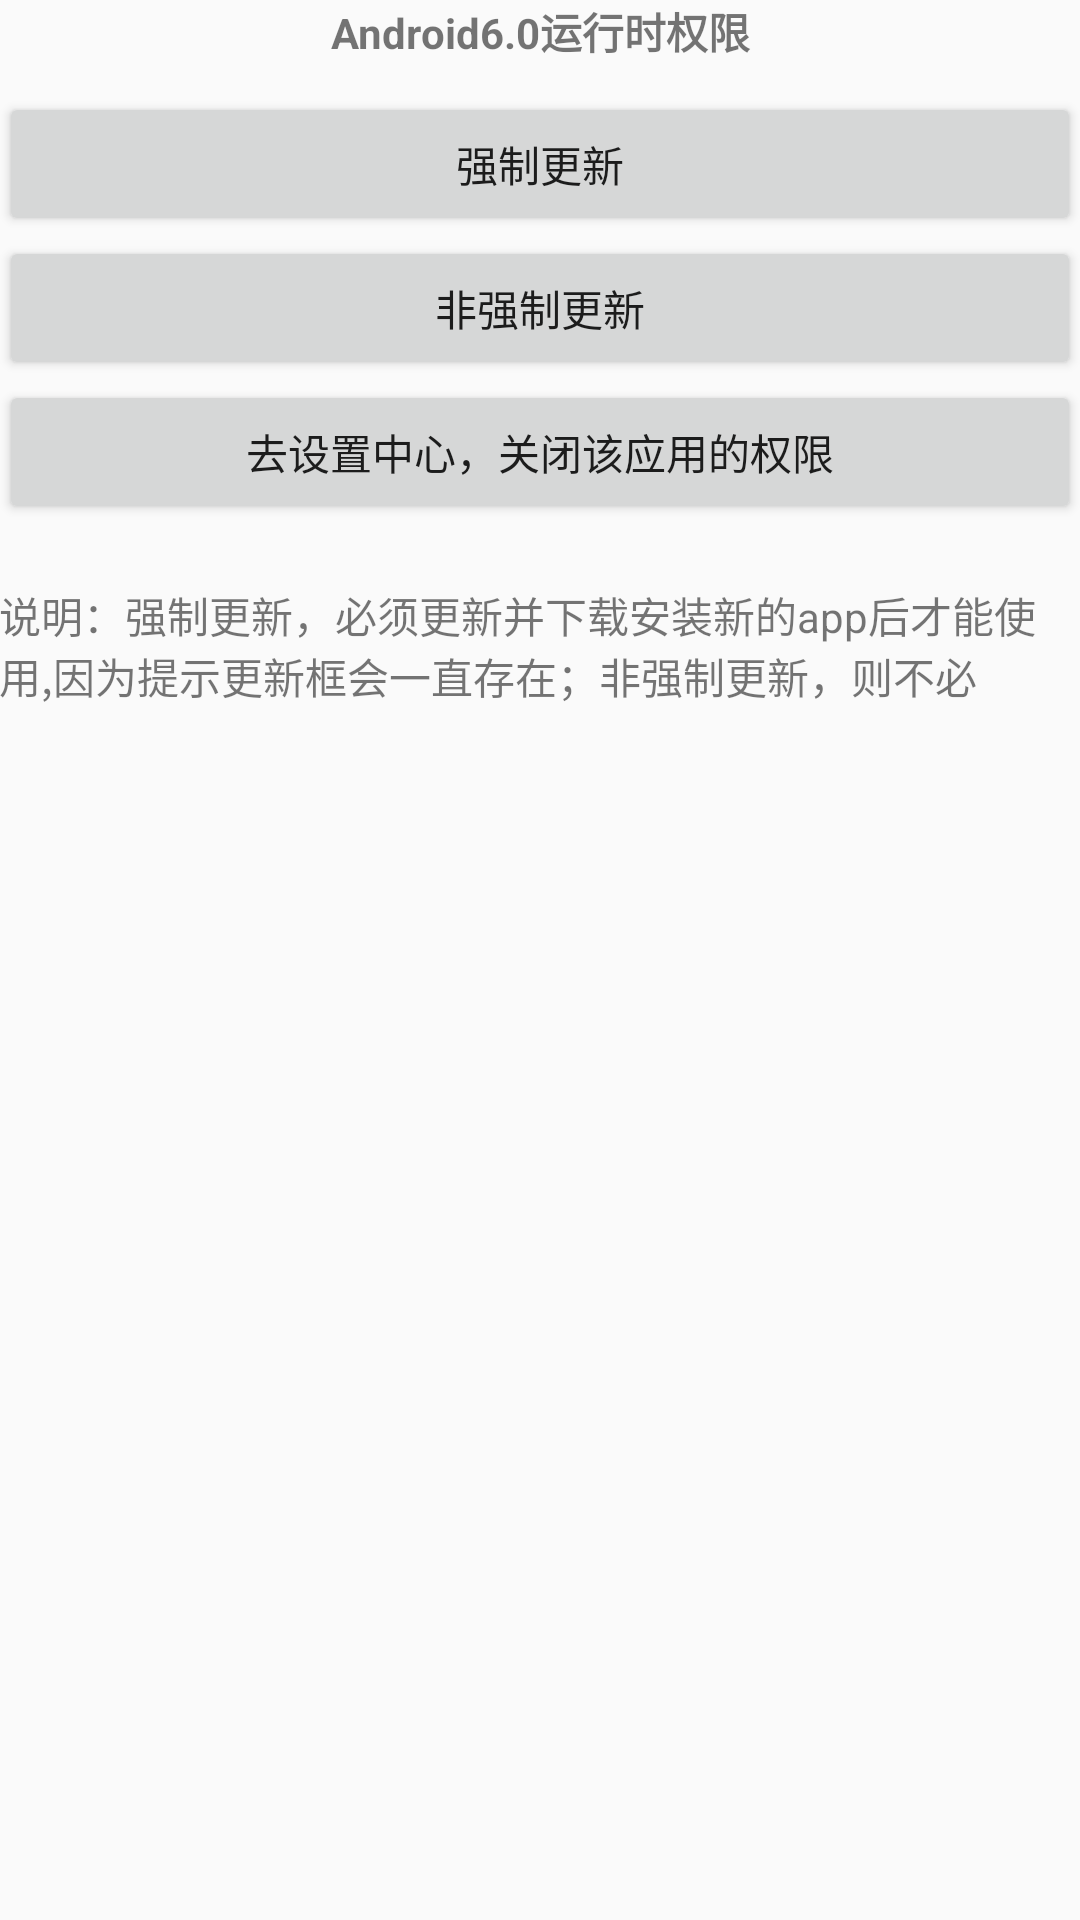

Here is an Android app screen rendered from its layout file. Give the layout XML and the strings, colors and styles it references.
<!-- AndroidManifest.xml: application theme AppTheme -->
<!-- res/layout/activity_main.xml -->
<?xml version="1.0" encoding="utf-8"?>
<LinearLayout xmlns:android="http://schemas.android.com/apk/res/android"
    xmlns:tools="http://schemas.android.com/tools"
    android:layout_width="match_parent"
    android:layout_height="match_parent"
    android:paddingBottom="@dimen/activity_vertical_margin"
    android:paddingLeft="@dimen/activity_horizontal_margin"
    android:paddingRight="@dimen/activity_horizontal_margin"
    android:orientation="vertical"
    android:paddingTop="@dimen/activity_vertical_margin"
    tools:context="com.fanhaichao.testforceupdate.MainActivity">

    <TextView
        android:layout_width="match_parent"
        android:layout_height="wrap_content"
        android:text="Android6.0运行时权限"
        android:gravity="center"
        android:layout_marginBottom="10dp"
        android:textStyle="bold"
        />
    <Button
        android:id="@+id/bt_check_force_update"
        android:layout_width="match_parent"
        android:layout_height="wrap_content"
        android:text="强制更新"
        />

    <Button
        android:id="@+id/bt_check_update"
        android:layout_width="match_parent"
        android:layout_height="wrap_content"
        android:text="非强制更新"
        />

    <Button
        android:id="@+id/bt_close"
        android:layout_width="match_parent"
        android:layout_height="wrap_content"
        android:text="去设置中心，关闭该应用的权限"
        />

    <TextView
        android:layout_width="match_parent"
        android:layout_height="wrap_content"
        android:layout_marginTop="20dp"
        android:text="说明：强制更新，必须更新并下载安装新的app后才能使用,因为提示更新框会一直存在；非强制更新，则不必"

        />
</LinearLayout>
<!-- resources referenced by this layout -->
<resources>
  <style name="AppTheme" parent="Theme.AppCompat.Light.DarkActionBar">
          
          <item name="colorPrimary">@color/colorPrimary</item>
          <item name="colorPrimaryDark">@color/colorPrimaryDark</item>
          <item name="colorAccent">@color/colorAccent</item>
      </style>
  <!-- not gathered from this repository: default colours our renderer supplied (Android Studio template values) -->
  <color name="colorPrimary">#FF6200EE</color>
  <color name="colorPrimaryDark">#FF3700B3</color>
  <color name="colorAccent">#FF03DAC5</color>
</resources>
